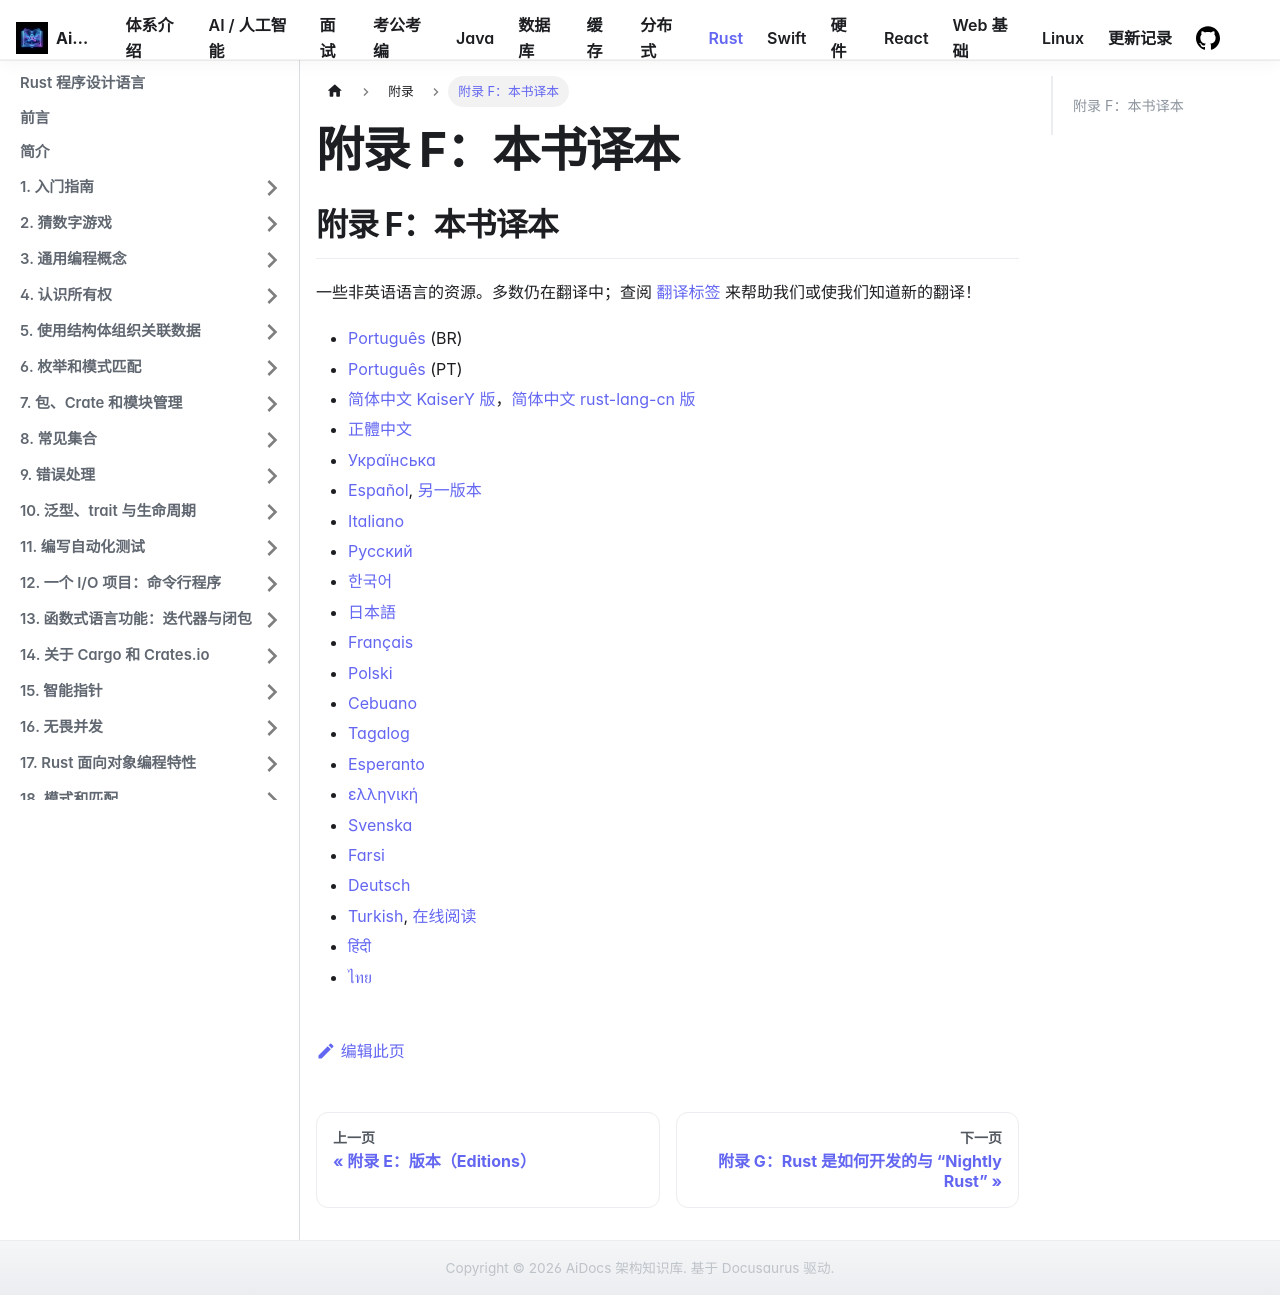

repository: Aiden-Coding/AiDocs · page: docs/rust/appendix/appendix-06-translation/index.html · generator: docusaurus

---
title: "附录 F：本书译本"
sidebar_position: 102
---

## 附录 F：本书译本

一些非英语语言的资源。多数仍在翻译中；查阅 [翻译标签][label] 来帮助我们或使我们知道新的翻译！

[label]: https://github.com/rust-lang/book/issues?q=is%3Aopen+is%3Aissue+label%3ATranslations

- [Português](https://github.com/rust-br/rust-book-pt-br) (BR)
- [Português](https://github.com/nunojesus/rust-book-pt-pt) (PT)
- [简体中文 KaiserY 版](https://github.com/KaiserY/trpl-zh-cn)，[简体中文 rust-lang-cn 版](https://github.com/rust-lang-cn/book-cn)
- [正體中文](https://github.com/rust-tw/book-tw)
- [Українська](https://github.com/pavloslav/rust-book-uk-ua)
- [Español](https://github.com/thecodix/book), [另一版本](https://github.com/ManRR/rust-book-es)
- [Italiano](https://github.com/Ciro-Fusco/book_it)
- [Русский](https://github.com/rust-lang-ru/book)
- [한국어](https://github.com/rinthel/rust-lang-book-ko)
- [日本語](https://github.com/rust-lang-ja/book-ja)
- [Français](https://github.com/Jimskapt/rust-book-fr)
- [Polski](https://github.com/paytchoo/book-pl)
- [Cebuano](https://github.com/agentzero1/book)
- [Tagalog](https://github.com/josephace135/book)
- [Esperanto](https://github.com/psychoslave/Rust-libro)
- [ελληνική](https://github.com/TChatzigiannakis/rust-book-greek)
- [Svenska](https://github.com/sebras/book)
- [Farsi](https://github.com/pomokhtari/rust-book-fa)
- [Deutsch](https://github.com/rust-lang-de/rustbook-de)
- [Turkish](https://github.com/RustDili/dokuman/tree/master/ceviriler), [在线阅读](https://rustdili.github.io/)
- [हिंदी](https://github.com/venkatarun95/rust-book-hindi)
- [ไทย](https://github.com/rust-lang-th/book-th)
